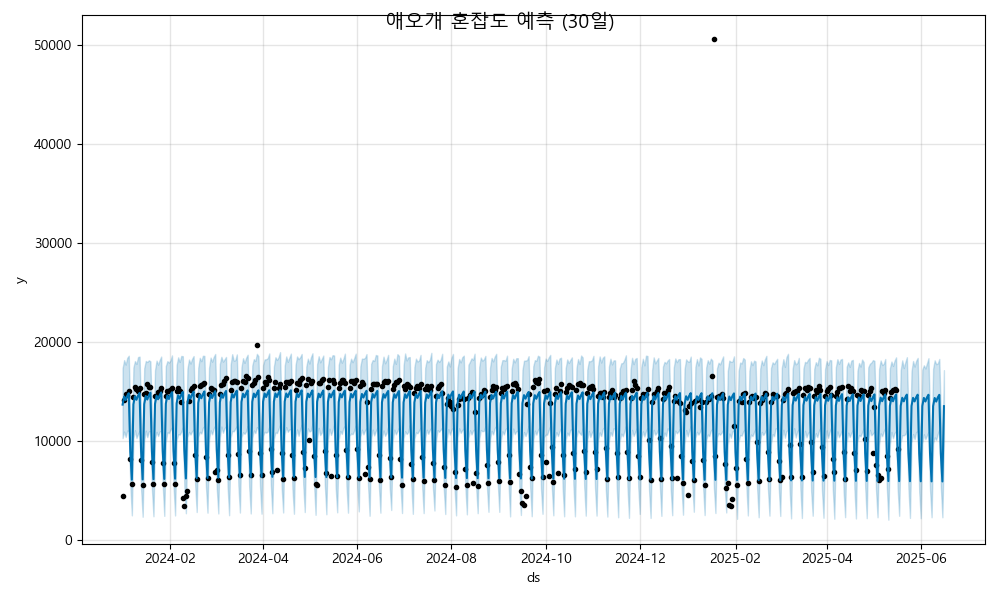

Values plotted in this chart, from the file beside it:
ds, yhat, yhat_lower, yhat_upper
2024-01-01, 13684, 10296, 17368
2024-01-02, 14507, 10956, 18183
2024-01-03, 14150, 10418, 17729
2024-01-04, 14564, 11062, 18415
2024-01-05, 14841, 11009, 18629
2024-01-06, 8914, 5474, 12512
2024-01-07, 6095, 2492, 9817
2024-01-08, 13709, 10260, 17438
2024-01-09, 14533, 11097, 18085
2024-01-10, 14175, 10311, 17801
2024-01-11, 14590, 10716, 18493
2024-01-12, 14866, 11031, 18536
2024-01-13, 8939, 5111, 12538
2024-01-14, 6120, 2349, 9753
2024-01-15, 13734, 10038, 17359
2024-01-16, 14558, 11048, 18093
2024-01-17, 14200, 10395, 17999
2024-01-18, 14615, 10974, 18167
2024-01-19, 14891, 10957, 18064
2024-01-20, 8964, 5142, 12445
2024-01-21, 6145, 2399, 10036
2024-01-22, 13759, 10285, 17163
2024-01-23, 14583, 10930, 18132
2024-01-24, 14225, 10515, 17725
2024-01-25, 14640, 10963, 18184
2024-01-26, 14916, 11050, 18543
2024-01-27, 8989, 5517, 12741
2024-01-28, 6170, 2438, 9996
2024-01-29, 13785, 9911, 17588
2024-01-30, 14608, 10885, 18076
2024-01-31, 14250, 10804, 17929
2024-02-01, 14665, 11138, 18142
2024-02-02, 14942, 11386, 18661
2024-02-03, 9014, 5444, 12578
2024-02-04, 6196, 2480, 9887
2024-02-05, 13810, 10081, 17683
2024-02-06, 14634, 10681, 18467
2024-02-07, 14276, 10654, 18001
2024-02-08, 14690, 10943, 18604
2024-02-09, 14967, 11383, 18579
2024-02-10, 9040, 5407, 12864
2024-02-11, 6221, 2703, 9798
2024-02-12, 13835, 10397, 17309
2024-02-13, 14659, 10923, 18244
2024-02-14, 14301, 10659, 17833
2024-02-15, 14716, 10993, 18312
2024-02-16, 14992, 11163, 18592
2024-02-17, 9065, 5605, 12649
2024-02-18, 6246, 2828, 10137
2024-02-19, 13860, 10424, 17413
2024-02-20, 14684, 10937, 18418
2024-02-21, 14326, 10760, 18077
2024-02-22, 14741, 11336, 18624
2024-02-23, 15017, 11484, 18610
2024-02-24, 9090, 5392, 12740
2024-02-25, 6271, 2761, 9953
2024-02-26, 13885, 10147, 17391
2024-02-27, 14709, 11092, 18440
2024-02-28, 14351, 10681, 18020
2024-02-29, 14766, 11266, 18506
... 473 more rows
